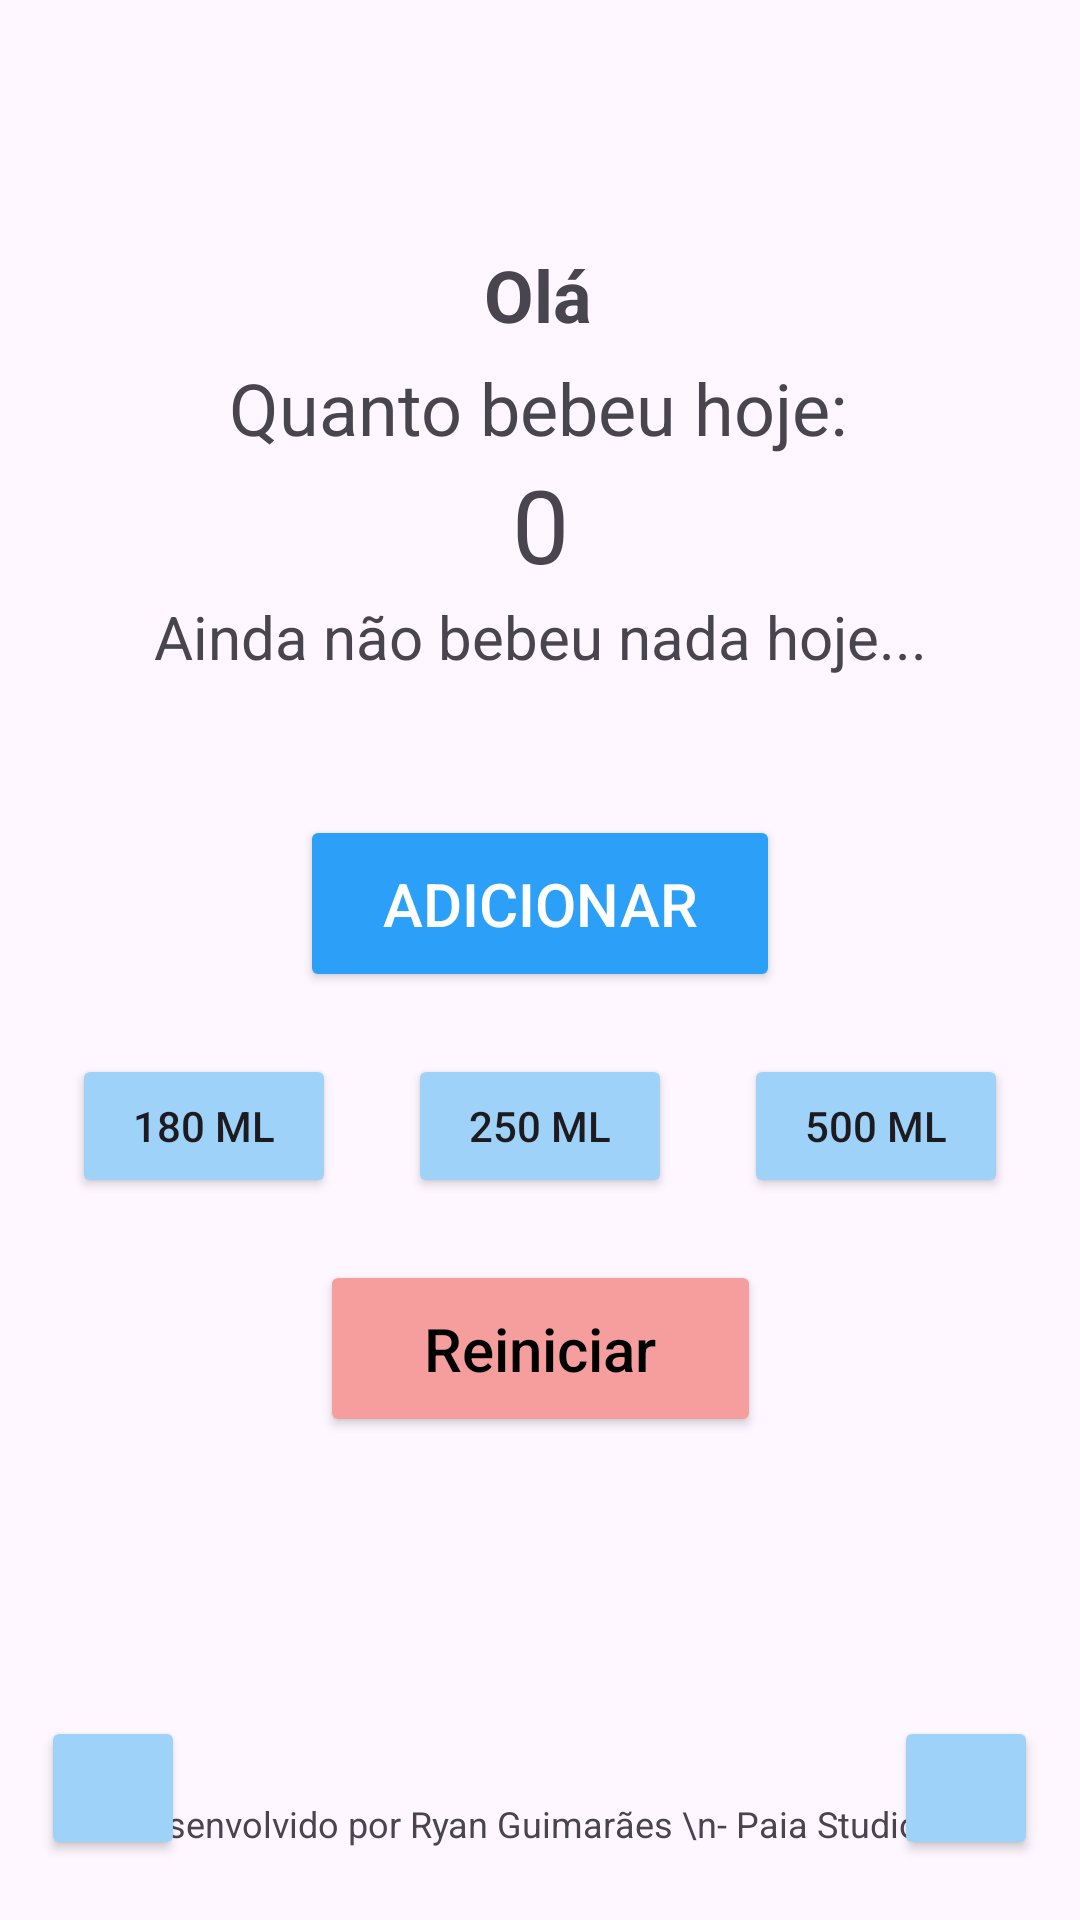

This screen was rendered from an Android layout file. Write that file and the resources it references.
<!-- AndroidManifest.xml: application theme Theme.Drinkit -->
<!-- res/layout/activity_main.xml -->
<?xml version="1.0" encoding="utf-8"?>
<androidx.constraintlayout.widget.ConstraintLayout xmlns:android="http://schemas.android.com/apk/res/android"
    xmlns:app="http://schemas.android.com/apk/res-auto"
    xmlns:tools="http://schemas.android.com/tools"
    android:id="@+id/main"
    android:layout_width="match_parent"
    android:layout_height="match_parent"
    tools:context=".MainActivity">

    <TextView
        android:id="@+id/text_ola"
        android:layout_width="wrap_content"
        android:layout_height="wrap_content"
        android:text="Olá"
        android:textAlignment="center"
        android:textSize="24sp"
        android:textStyle="bold"
        app:layout_constraintBottom_toBottomOf="parent"
        app:layout_constraintEnd_toEndOf="parent"
        app:layout_constraintHorizontal_bias="0.498"
        app:layout_constraintStart_toStartOf="parent"
        app:layout_constraintTop_toTopOf="parent"
        app:layout_constraintVertical_bias="0.135" />

    <Button
        android:id="@+id/botao_adicionar"
        android:layout_width="160dp"
        android:layout_height="59dp"
        android:layout_marginBottom="152dp"
        android:backgroundTint="#2C9FF8"
        android:onClick="adicionarAgua"
        android:text="Adicionar"
        android:textColor="@color/white"
        android:textSize="20sp"
        app:layout_constraintBottom_toBottomOf="parent"
        app:layout_constraintEnd_toEndOf="parent"
        app:layout_constraintStart_toStartOf="parent"
        app:layout_constraintTop_toBottomOf="@+id/text_ola" />

    <Button
        android:id="@+id/botao_resetar"
        android:layout_width="147dp"
        android:layout_height="59dp"
        android:layout_marginBottom="152dp"
        android:backgroundTint="#F69E9E"
        android:onClick="reiniciarDia"
        android:text="Reiniciar"
        android:textAlignment="center"
        android:textAllCaps="false"
        android:textColor="@color/black"
        android:textSize="20sp"
        app:layout_constraintBottom_toBottomOf="parent"
        app:layout_constraintEnd_toEndOf="parent"
        app:layout_constraintStart_toStartOf="parent"
        app:layout_constraintTop_toBottomOf="@+id/botao_adicionar"
        app:layout_constraintVertical_bias="0.907" />

    <TextView
        android:id="@+id/textView2"
        android:layout_width="wrap_content"
        android:layout_height="wrap_content"
        android:text="Quanto bebeu hoje:"
        android:textSize="24sp"
        app:layout_constraintBottom_toTopOf="@+id/botao_adicionar"
        app:layout_constraintEnd_toEndOf="parent"
        app:layout_constraintHorizontal_bias="0.497"
        app:layout_constraintStart_toStartOf="parent"
        app:layout_constraintTop_toBottomOf="@+id/text_ola"
        app:layout_constraintVertical_bias="0.042" />

    <TextView
        android:id="@+id/txt_mls_bebidos"
        android:layout_width="wrap_content"
        android:layout_height="wrap_content"
        android:text="0"
        android:textAlignment="center"
        android:textSize="34sp"
        app:layout_constraintBottom_toTopOf="@+id/txt_mensagem"
        app:layout_constraintEnd_toEndOf="parent"
        app:layout_constraintStart_toStartOf="parent"
        app:layout_constraintTop_toBottomOf="@+id/textView2"
        app:layout_constraintVertical_bias="0.061" />

    <TextView
        android:id="@+id/txt_mensagem"
        android:layout_width="wrap_content"
        android:layout_height="wrap_content"
        android:text="Ainda não bebeu nada hoje..."
        android:textAlignment="center"
        android:textSize="20sp"
        app:layout_constraintBottom_toTopOf="@+id/botao_adicionar"
        app:layout_constraintEnd_toEndOf="parent"
        app:layout_constraintStart_toStartOf="parent"
        app:layout_constraintTop_toBottomOf="@+id/textView2"
        app:layout_constraintVertical_bias="0.503" />

    <Button
        android:id="@+id/button_180ml"
        android:layout_width="wrap_content"
        android:layout_height="wrap_content"
        android:backgroundTint="#9FD2F8"
        android:onClick="selecionarQuantidade"
        android:text="180 ml"
        app:layout_constraintBottom_toTopOf="@+id/botao_resetar"
        app:layout_constraintEnd_toStartOf="@+id/button_250mls"
        app:layout_constraintStart_toStartOf="parent"
        app:layout_constraintTop_toBottomOf="@+id/botao_adicionar" />

    <Button
        android:id="@+id/button_250mls"
        android:layout_width="wrap_content"
        android:layout_height="wrap_content"
        android:backgroundTint="#9FD2F8"
        android:onClick="selecionarQuantidade"
        android:text="250 ml"
        app:layout_constraintBottom_toTopOf="@+id/botao_resetar"
        app:layout_constraintEnd_toEndOf="parent"
        app:layout_constraintStart_toStartOf="parent"
        app:layout_constraintTop_toBottomOf="@+id/botao_adicionar" />

    <Button
        android:id="@+id/button_500mls"
        android:layout_width="wrap_content"
        android:layout_height="wrap_content"
        android:backgroundTint="#9FD2F8"
        android:onClick="selecionarQuantidade"
        android:text="500 ml"
        app:layout_constraintBottom_toTopOf="@+id/botao_resetar"
        app:layout_constraintEnd_toEndOf="parent"
        app:layout_constraintStart_toEndOf="@+id/button_250mls"
        app:layout_constraintTop_toBottomOf="@+id/botao_adicionar" />

    <TextView
        android:id="@+id/textView3"
        android:layout_width="wrap_content"
        android:layout_height="wrap_content"
        android:layout_marginBottom="24dp"
        android:onClick="abrirInstagram"
        android:text="Desenvolvido por Ryan Guimarães \n- Paia Studios -"
        android:textAlignment="center"
        android:textSize="12sp"
        app:layout_constraintBottom_toBottomOf="parent"
        app:layout_constraintEnd_toEndOf="parent"
        app:layout_constraintHorizontal_bias="0.498"
        app:layout_constraintStart_toStartOf="parent" />

    <Button
        android:id="@+id/btn_notificacao"
        android:layout_width="48dp"
        android:layout_height="48dp"
        android:layout_marginBottom="20dp"
        android:backgroundTint="#9FD2F8"
        android:insetTop="0dp"
        android:insetBottom="0dp"
        app:cornerRadius="30dp"
        app:icon="@android:drawable/ic_popup_reminder"
        app:iconGravity="textTop"
        app:iconPadding="0dp"
        app:layout_constraintBottom_toBottomOf="parent"
        app:layout_constraintEnd_toEndOf="parent"
        app:layout_constraintHorizontal_bias="0.044"
        app:layout_constraintStart_toStartOf="parent" />

    <Button
        android:id="@+id/btn_usuario"
        android:layout_width="48dp"
        android:layout_height="48dp"
        android:layout_marginBottom="20dp"
        android:backgroundTint="#9FD2F8"
        android:insetTop="0dp"
        android:insetBottom="0dp"
        app:cornerRadius="30dp"
        app:icon="@android:drawable/ic_menu_edit"
        app:iconGravity="textTop"
        app:iconPadding="0dp"
        app:iconTint="#000000"
        app:layout_constraintBottom_toBottomOf="parent"
        app:layout_constraintEnd_toEndOf="parent"
        app:layout_constraintHorizontal_bias="0.955"
        app:layout_constraintStart_toStartOf="parent" />

</androidx.constraintlayout.widget.ConstraintLayout>
<!-- resources referenced by this layout -->
<resources>
  <style name="Theme.Drinkit" parent="Base.Theme.Drinkit" />
  <style name="Base.Theme.Drinkit" parent="Theme.Material3.DayNight.NoActionBar">
          
          
      </style>
  <!-- not gathered from this repository: default colours our renderer supplied (Android Studio template values) -->
  <color name="black">#FF000000</color>
  <color name="white">#FFFFFFFF</color>
</resources>
